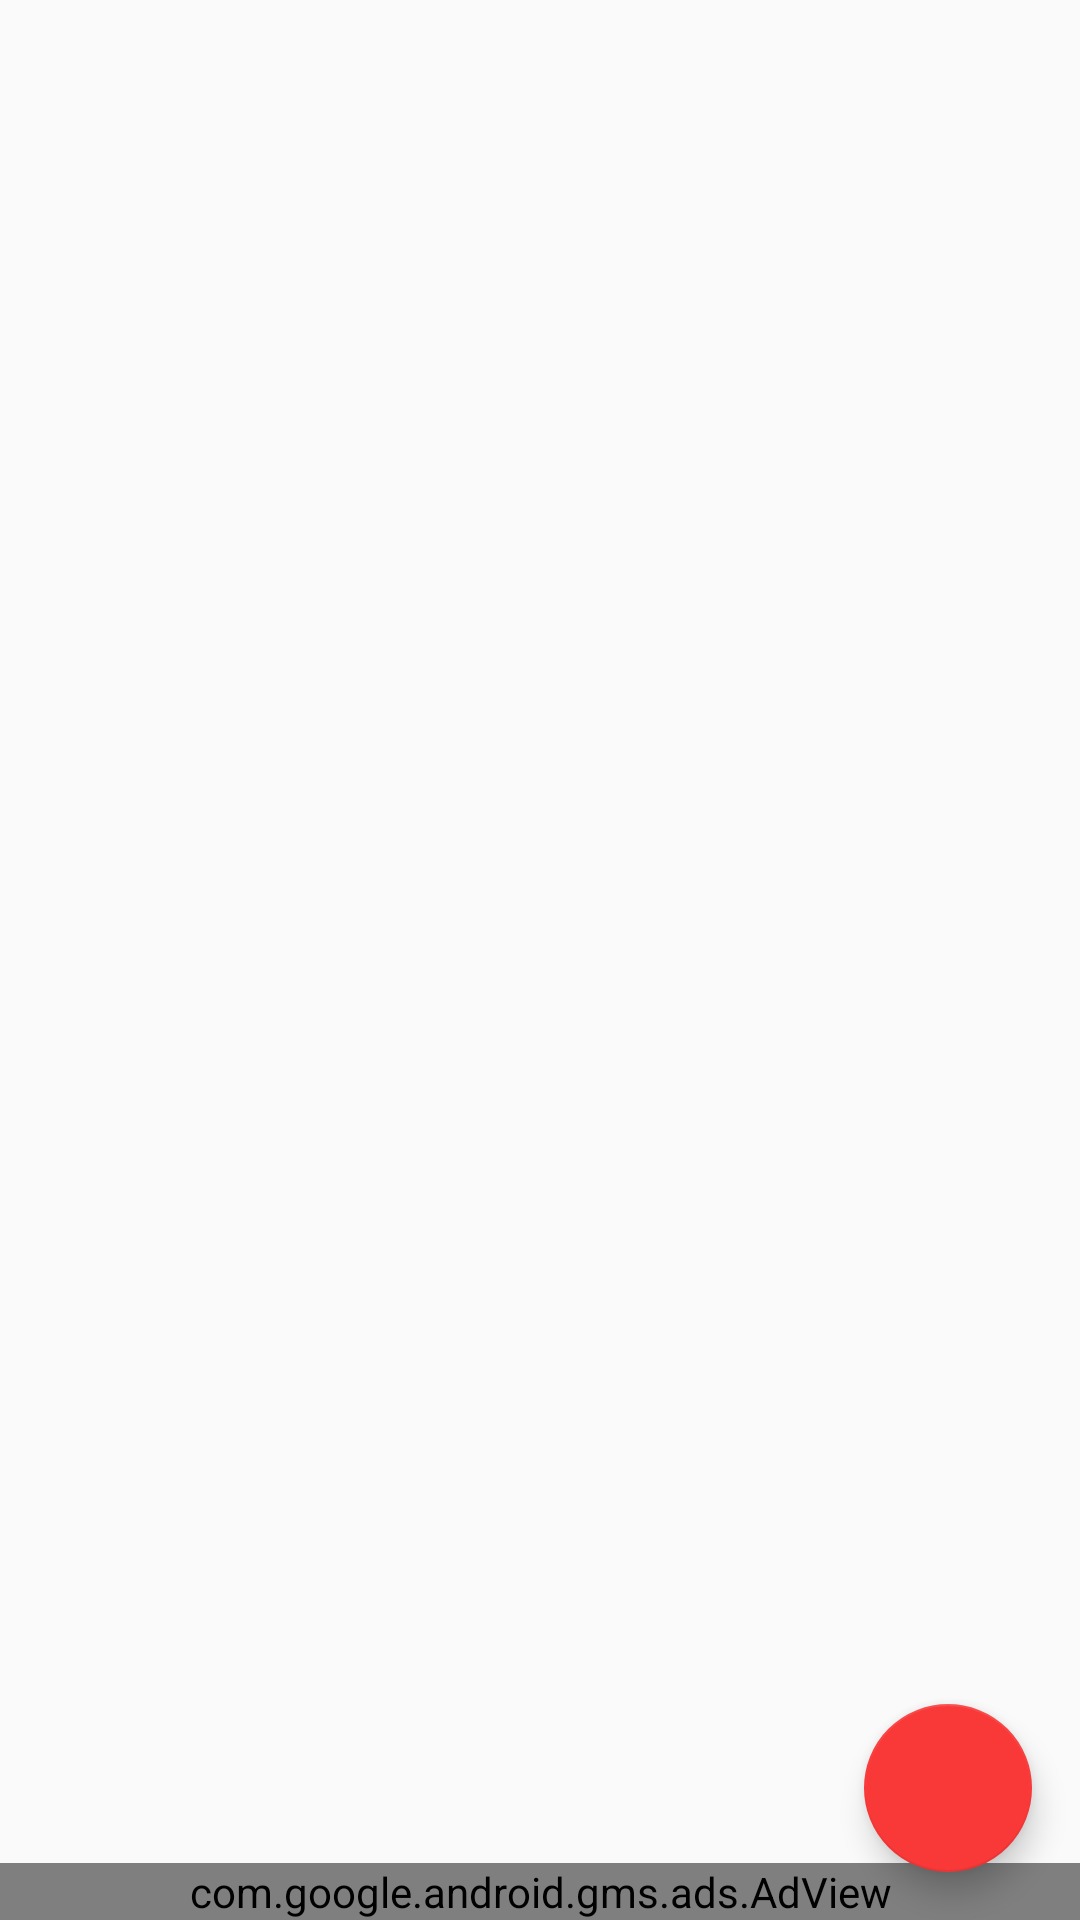

Android layout source for this screen:
<!-- AndroidManifest.xml: application theme AppTheme -->
<!-- res/layout/fragment_detail.xml -->
<?xml version="1.0" encoding="utf-8"?>
<android.support.constraint.ConstraintLayout
    xmlns:android="http://schemas.android.com/apk/res/android"
    xmlns:app="http://schemas.android.com/apk/res-auto"
    xmlns:tools="http://schemas.android.com/tools"
    android:layout_width="match_parent"
    android:layout_height="match_parent"
    tools:context=".DetailFragment"
    android:id="@+id/detail_fragment">

    <ListView
        android:id="@+id/otaku_card"
        android:layout_width="match_parent"
        android:layout_height="82dp"
        app:layout_constraintStart_toStartOf="parent"
        app:layout_constraintTop_toTopOf="parent" />

    <ListView
        android:id="@+id/debt_detail_list"
        android:layout_width="match_parent"
        android:layout_height="0dp"
        app:layout_constraintBottom_toBottomOf="parent"
        app:layout_constraintTop_toBottomOf="@+id/otaku_card" />

    <android.support.design.widget.FloatingActionButton
        android:id="@+id/fab_detail"
        android:layout_width="wrap_content"
        android:layout_height="wrap_content"
        android:layout_gravity="bottom|end"
        android:layout_margin="@dimen/fab_margin"
        android:layout_marginEnd="16dp"
        android:layout_marginBottom="16dp"
        android:tint="@android:color/background_light"
        app:backgroundTint="@color/colorPrimary"
        app:fabSize="auto"
        app:layout_constraintBottom_toBottomOf="parent"
        app:layout_constraintEnd_toEndOf="parent"
        app:srcCompat="@drawable/baseline_add_24"
        app:useCompatPadding="false" />

    <com.google.android.gms.ads.AdView xmlns:ads="http://schemas.android.com/apk/res-auto"
        android:id="@+id/adView"
        android:layout_width="match_parent"
        android:layout_height="wrap_content"
        ads:adSize="BANNER"
        ads:adUnitId="ca-app-pub-3940256099942544/6300978111"
        ads:layout_constraintBottom_toBottomOf="parent">
    </com.google.android.gms.ads.AdView>

</android.support.constraint.ConstraintLayout>
<!-- resources referenced by this layout -->
<resources>
  <color name="colorPrimary">#F93838</color>
  <style name="AppTheme" parent="Theme.AppCompat.Light.DarkActionBar">
          
          <item name="colorPrimary">@color/colorPrimary</item>
          <item name="colorPrimaryDark">@color/colorPrimaryDark</item>
          <item name="colorAccent">@color/colorAccent</item>
      </style>
  <color name="colorPrimaryDark">#000000</color>
  <color name="colorAccent">#F93838</color>
</resources>
